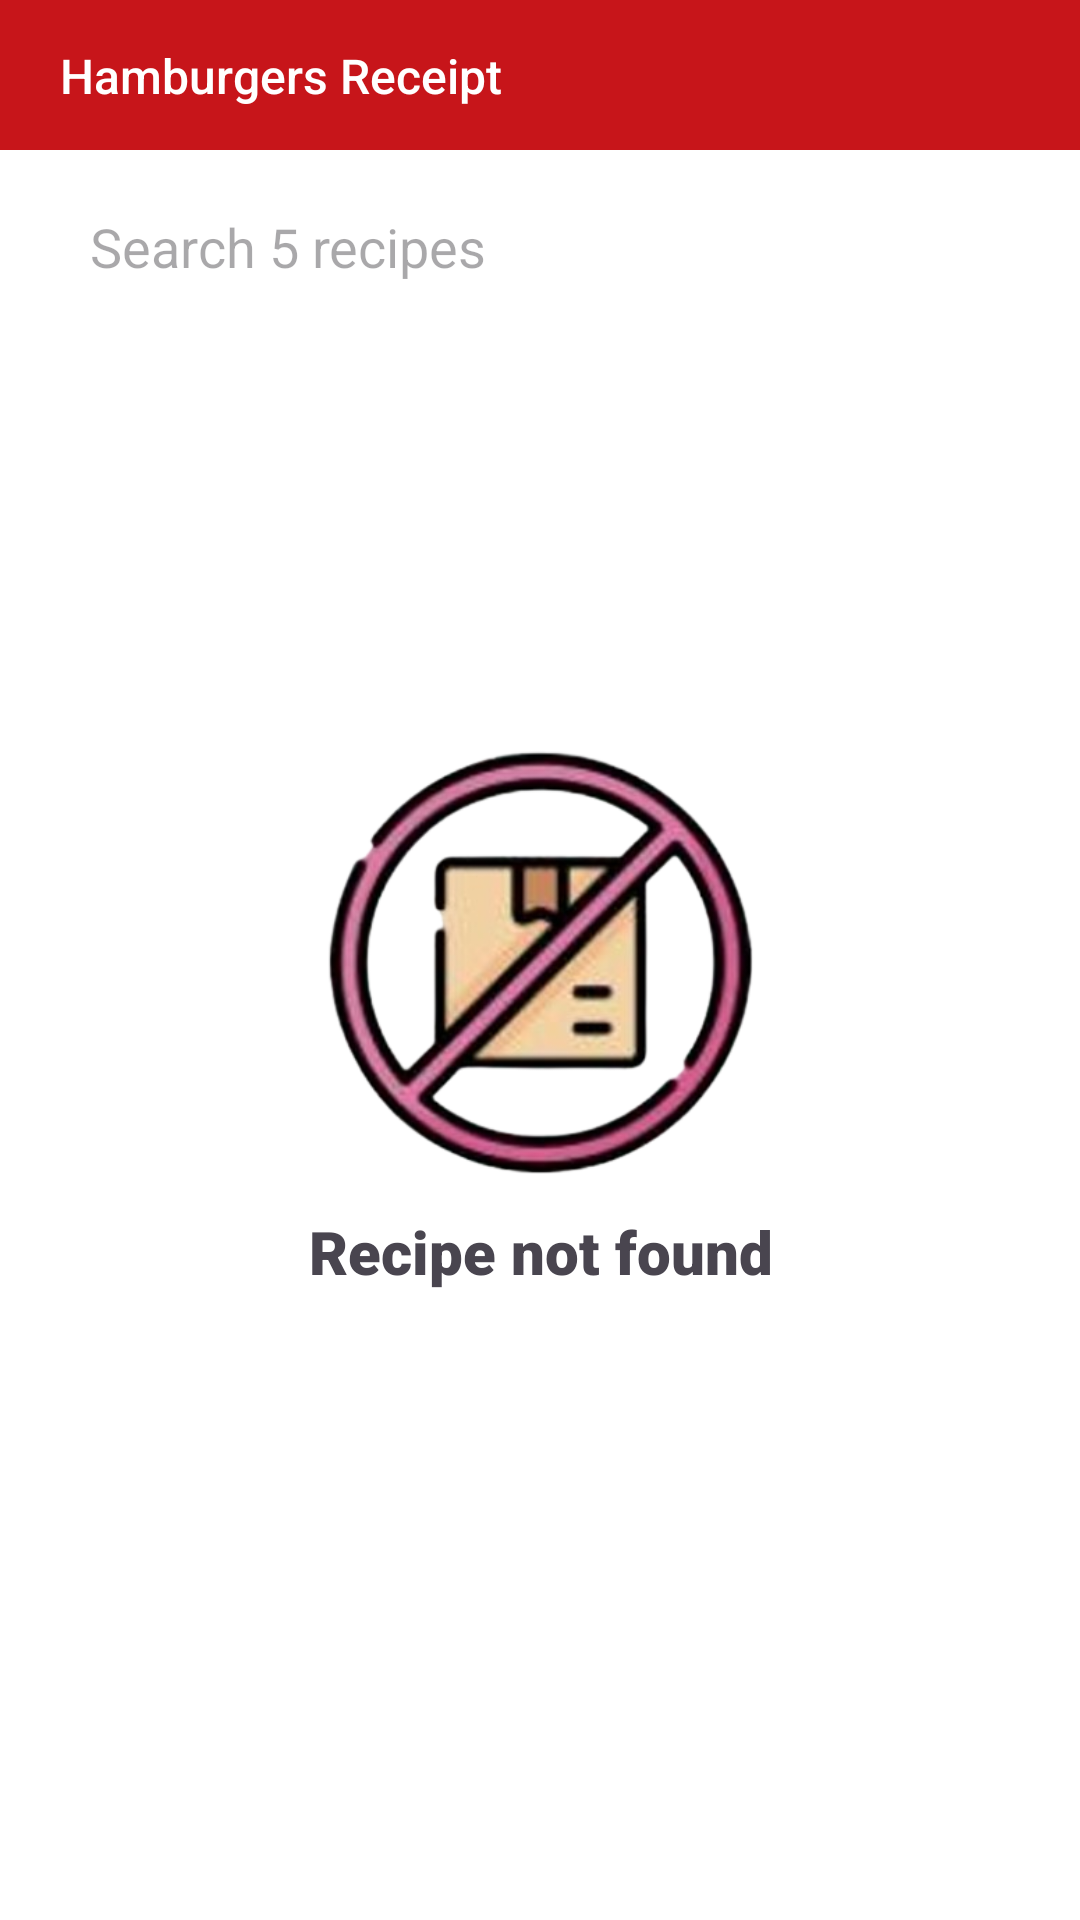

Layout XML and referenced resources for this Android screen:
<!-- AndroidManifest.xml: application theme Theme.EsemkaReceipt -->
<!-- res/layout/activity_receipt.xml -->
<?xml version="1.0" encoding="utf-8"?>
<androidx.constraintlayout.widget.ConstraintLayout xmlns:android="http://schemas.android.com/apk/res/android"
    xmlns:app="http://schemas.android.com/apk/res-auto"
    xmlns:tools="http://schemas.android.com/tools"
    android:id="@+id/main"
    android:layout_width="match_parent"
    android:layout_height="match_parent"
    android:background="@color/white"
    tools:context=".ReceiptActivity">

    <androidx.constraintlayout.widget.ConstraintLayout
        android:id="@+id/constraintLayout"
        android:layout_width="0dp"
        android:layout_height="50dp"
        android:background="@color/white"
        android:backgroundTint="@color/red"
        app:layout_constraintEnd_toEndOf="parent"
        app:layout_constraintStart_toStartOf="parent"
        app:layout_constraintTop_toTopOf="parent">

        <TextView
            android:id="@+id/navdetailLblReceipt"
            android:layout_width="wrap_content"
            android:layout_height="wrap_content"
            android:layout_marginStart="20dp"
            android:fontFamily="sans-serif-medium"
            android:text="Hamburgers Receipt"
            android:textColor="@color/white"
            android:textSize="16sp"
            app:layout_constraintBottom_toBottomOf="parent"
            app:layout_constraintStart_toStartOf="parent"
            app:layout_constraintTop_toTopOf="parent" />
    </androidx.constraintlayout.widget.ConstraintLayout>

    <EditText
        android:id="@+id/detailreceiptTxtSearch"
        android:layout_width="0dp"
        android:layout_height="wrap_content"
        android:layout_marginStart="20dp"
        android:layout_marginTop="10dp"
        android:layout_marginEnd="20dp"
        android:background="@drawable/background_color"
        android:backgroundTint="@color/white"
        android:ems="10"
        android:hint="Search 5 recipes"
        android:inputType="text"
        android:padding="10dp"
        app:layout_constraintEnd_toEndOf="parent"
        app:layout_constraintHorizontal_bias="0.0"
        app:layout_constraintStart_toStartOf="parent"
        app:layout_constraintTop_toBottomOf="@+id/constraintLayout" />

    <androidx.recyclerview.widget.RecyclerView
        android:id="@+id/receiptClickRecViewAdapter"
        android:layout_width="409dp"
        android:layout_height="615dp"
        android:layout_marginStart="20dp"
        android:layout_marginEnd="20dp"
        app:layout_constraintBottom_toBottomOf="parent"
        app:layout_constraintEnd_toEndOf="parent"
        app:layout_constraintStart_toStartOf="parent"
        app:layout_constraintTop_toBottomOf="@+id/detailreceiptTxtSearch"
        tools:listitem="@layout/item_receipt" />

    <ImageView
        android:id="@+id/receiptImgNotFound"
        android:layout_width="162dp"
        android:layout_height="162dp"
        android:layout_marginTop="172dp"
        app:layout_constraintEnd_toEndOf="parent"
        app:layout_constraintHorizontal_bias="0.502"
        app:layout_constraintStart_toStartOf="parent"
        app:layout_constraintTop_toTopOf="@+id/receiptClickRecViewAdapter"
        app:srcCompat="@drawable/recipenotfound" />

    <TextView
        android:id="@+id/receiptLblRecipeNotFound"
        android:layout_width="0dp"
        android:layout_height="wrap_content"
        android:layout_marginTop="5dp"
        android:fontFamily="sans-serif-black"
        android:gravity="center"
        android:text="Recipe not found"
        android:textSize="20sp"
        app:layout_constraintBottom_toBottomOf="@+id/receiptClickRecViewAdapter"
        app:layout_constraintEnd_toEndOf="@+id/receiptImgNotFound"
        app:layout_constraintHorizontal_bias="0.0"
        app:layout_constraintStart_toStartOf="@+id/receiptImgNotFound"
        app:layout_constraintTop_toBottomOf="@+id/receiptImgNotFound"
        app:layout_constraintVertical_bias="0.0" />

</androidx.constraintlayout.widget.ConstraintLayout>
<!-- res/layout/item_receipt.xml (included above) -->
<?xml version="1.0" encoding="utf-8"?>
<androidx.constraintlayout.widget.ConstraintLayout xmlns:android="http://schemas.android.com/apk/res/android"
    xmlns:app="http://schemas.android.com/apk/res-auto"
    xmlns:tools="http://schemas.android.com/tools"
    android:layout_width="match_parent"
    android:layout_height="wrap_content">

    <androidx.cardview.widget.CardView
        android:id="@+id/itemcardReceiptClick"
        android:layout_width="match_parent"
        android:layout_height="wrap_content"
        android:layout_marginStart="20dp"
        android:layout_marginTop="20dp"
        android:layout_marginEnd="20dp"
        android:layout_marginBottom="20dp"
        app:cardCornerRadius="20dp"
        app:layout_constraintBottom_toBottomOf="parent"
        app:layout_constraintEnd_toEndOf="parent"
        app:layout_constraintStart_toStartOf="parent"
        app:layout_constraintTop_toTopOf="parent">

        <androidx.constraintlayout.widget.ConstraintLayout
            android:layout_width="match_parent"
            android:layout_height="match_parent">

            <androidx.cardview.widget.CardView
                android:id="@+id/cardView2"
                android:layout_width="0dp"
                android:layout_height="wrap_content"
                android:layout_marginStart="10dp"
                android:layout_marginTop="10dp"
                android:layout_marginEnd="10dp"
                app:cardCornerRadius="15dp"
                app:layout_constraintEnd_toEndOf="parent"
                app:layout_constraintStart_toStartOf="parent"
                app:layout_constraintTop_toTopOf="parent">

                <androidx.constraintlayout.widget.ConstraintLayout
                    android:layout_width="match_parent"
                    android:layout_height="match_parent">

                    <ImageView
                        android:id="@+id/itemReceiptImg"
                        android:layout_width="360dp"
                        android:layout_height="211dp"
                        android:foregroundGravity="center|fill"
                        android:scaleType="centerCrop"
                        app:layout_constraintBottom_toBottomOf="parent"
                        app:layout_constraintEnd_toEndOf="parent"
                        app:layout_constraintStart_toStartOf="parent"
                        app:layout_constraintTop_toTopOf="parent"
                        tools:srcCompat="@tools:sample/avatars" />
                </androidx.constraintlayout.widget.ConstraintLayout>
            </androidx.cardview.widget.CardView>

            <TextView
                android:id="@+id/itemLbludulReceipt"
                android:layout_width="0dp"
                android:layout_height="wrap_content"
                android:layout_marginStart="20dp"
                android:layout_marginTop="8dp"
                android:layout_marginEnd="20dp"
                android:fontFamily="sans-serif-black"
                android:gravity="center"
                android:text="TextView"
                android:textSize="24sp"
                app:layout_constraintEnd_toEndOf="parent"
                app:layout_constraintHorizontal_bias="0.0"
                app:layout_constraintStart_toStartOf="parent"
                app:layout_constraintTop_toBottomOf="@+id/cardView2" />

            <TextView
                android:id="@+id/itemLblDescriptionReceipt"
                android:layout_width="0dp"
                android:layout_height="wrap_content"
                android:layout_marginStart="20dp"
                android:layout_marginTop="10dp"
                android:layout_marginEnd="20dp"
                android:layout_marginBottom="20dp"
                android:gravity="center|start"
                android:text="TextView"
                android:textSize="20sp"
                app:layout_constraintBottom_toBottomOf="parent"
                app:layout_constraintEnd_toEndOf="parent"
                app:layout_constraintStart_toStartOf="parent"
                app:layout_constraintTop_toBottomOf="@+id/itemLbludulReceipt" />
        </androidx.constraintlayout.widget.ConstraintLayout>
    </androidx.cardview.widget.CardView>
</androidx.constraintlayout.widget.ConstraintLayout>
<!-- resources referenced by this layout -->
<resources>
  <color name="red">#C7151A</color>
  <color name="white">#FFFFFFFF</color>
  <!-- drawable background_color (drawable) -->
  <?xml version="1.0" encoding="utf-8"?>
  <shape xmlns:android="http://schemas.android.com/apk/res/android"
      android:shape="rectangle">
      <corners android:radius = "4dp"></corners>
      <stroke android:color="@color/black" android:width="1dp"></stroke>
  </shape>
  <!-- drawable recipenotfound: png bitmap (drawable, 130022 bytes) -->
  <style name="Theme.EsemkaReceipt" parent="Base.Theme.EsemkaReceipt" />
  <color name="black">#FF000000</color>
  <style name="Base.Theme.EsemkaReceipt" parent="Theme.Material3.DayNight.NoActionBar">
          
          
          <item name="android:statusBarColor">@color/red</item>
      </style>
</resources>
